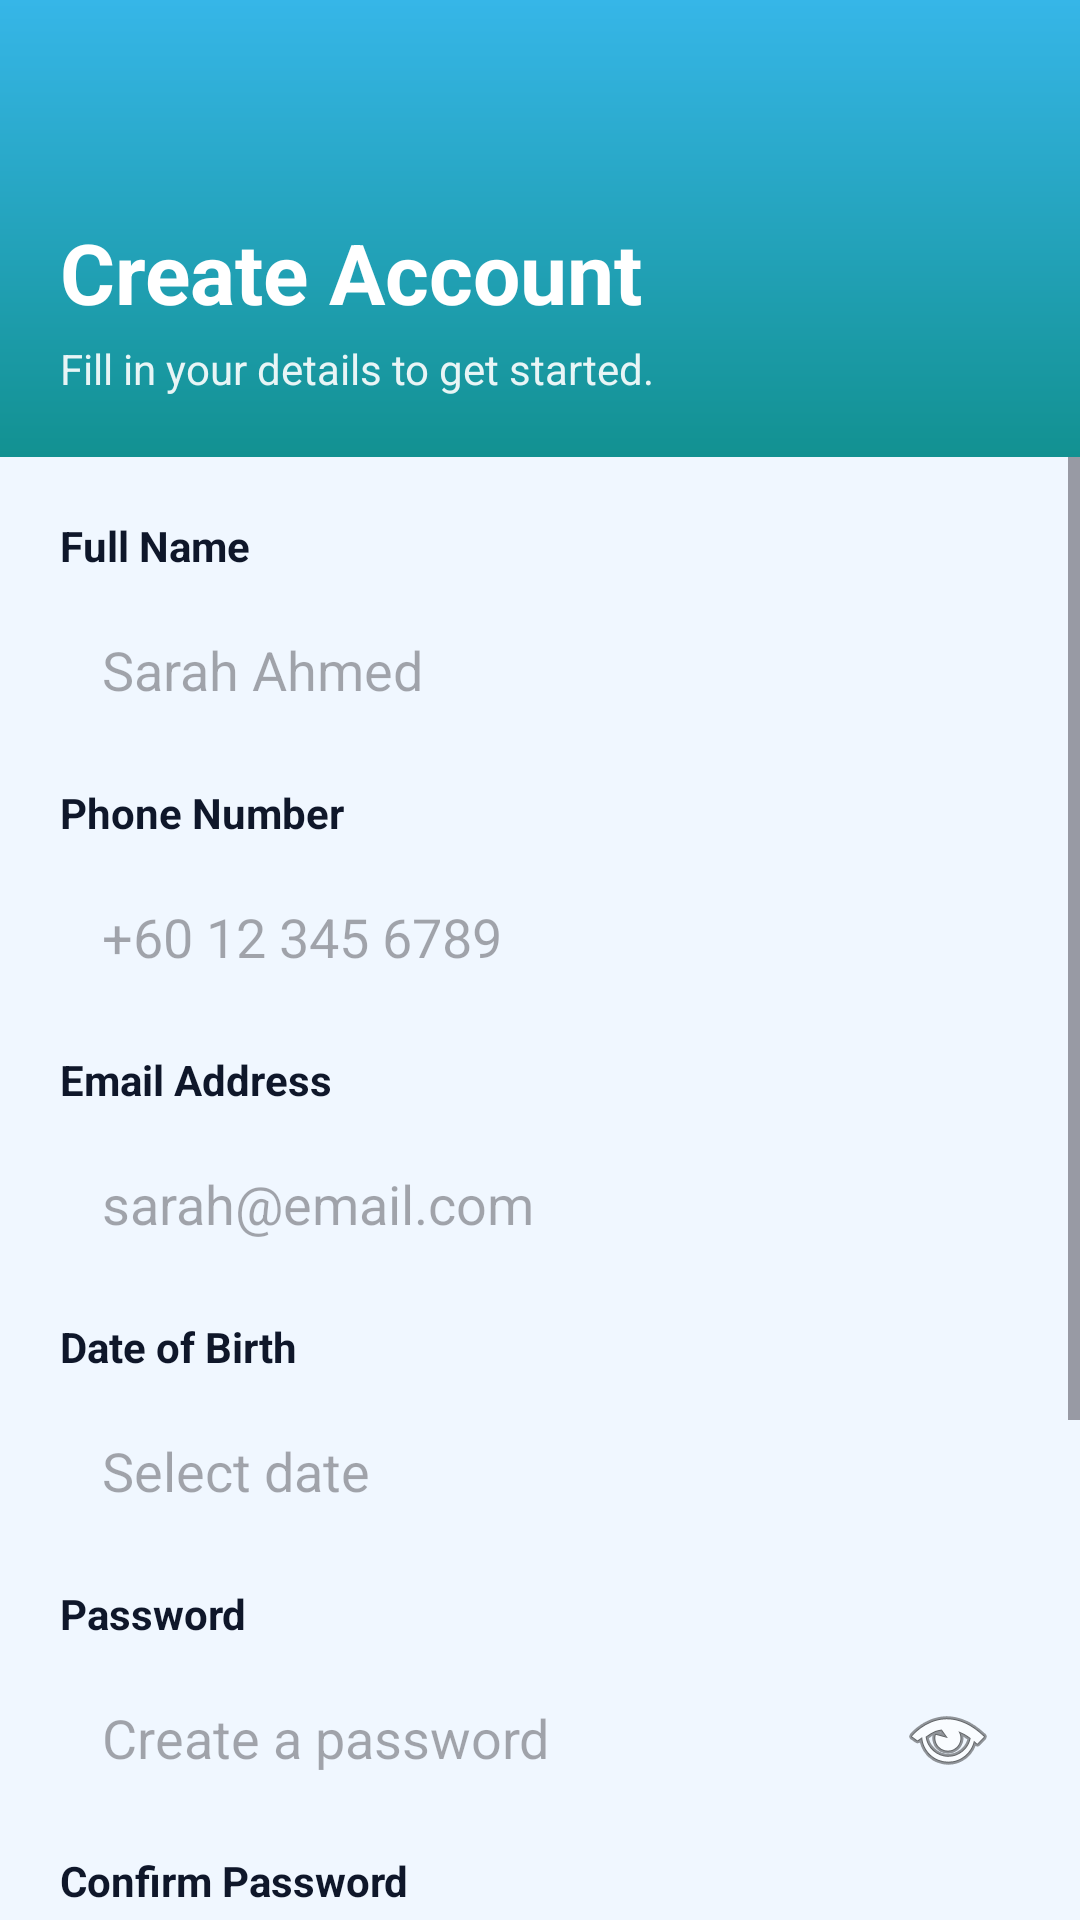

Here is an Android app screen rendered from its layout file. Give the layout XML and the strings, colors and styles it references.
<!-- AndroidManifest.xml: application theme Theme.MyHealth -->
<!-- res/layout/activity_register.xml -->
<?xml version="1.0" encoding="utf-8"?>
<LinearLayout xmlns:android="http://schemas.android.com/apk/res/android"
    android:layout_width="match_parent"
    android:layout_height="match_parent"
    android:background="@color/page_bg"
    android:orientation="vertical">

    <LinearLayout
        android:layout_width="match_parent"
        android:layout_height="wrap_content"
        android:background="@drawable/bg_welcome"
        android:orientation="vertical"
        android:padding="20dp">

        <ImageButton
            android:id="@+id/btnBack"
            android:layout_width="40dp"
            android:layout_height="40dp"
            android:background="@android:color/transparent"
            android:contentDescription="Back"
            android:src="@drawable/ic_back" />

        <TextView
            android:layout_width="wrap_content"
            android:layout_height="wrap_content"
            android:layout_marginTop="12dp"
            android:text="Create Account"
            android:textColor="@color/white"
            android:textSize="28sp"
            android:textStyle="bold" />

        <TextView
            android:layout_width="wrap_content"
            android:layout_height="wrap_content"
            android:layout_marginTop="4dp"
            android:text="Fill in your details to get started."
            android:textColor="#E6FFFFFF"
            android:textSize="14sp" />
    </LinearLayout>

    <ScrollView
        android:layout_width="match_parent"
        android:layout_height="0dp"
        android:layout_weight="1"
        android:fillViewport="true">

        <LinearLayout
            android:layout_width="match_parent"
            android:layout_height="wrap_content"
            android:orientation="vertical"
            android:padding="20dp">

            <TextView
                android:layout_width="wrap_content"
                android:layout_height="wrap_content"
                android:text="Full Name"
                android:textColor="@color/text_primary"
                android:textStyle="bold" />

            <EditText
                android:id="@+id/inputName"
                android:layout_width="match_parent"
                android:layout_height="52dp"
                android:layout_marginTop="6dp"
                android:layout_marginBottom="12dp"
                android:background="@drawable/bg_input"
                android:hint="Sarah Ahmed"
                android:inputType="textPersonName"
                android:paddingLeft="14dp"
                android:paddingRight="14dp" />

            <TextView
                android:layout_width="wrap_content"
                android:layout_height="wrap_content"
                android:text="Phone Number"
                android:textColor="@color/text_primary"
                android:textStyle="bold" />

            <EditText
                android:id="@+id/inputPhone"
                android:layout_width="match_parent"
                android:layout_height="52dp"
                android:layout_marginTop="6dp"
                android:layout_marginBottom="12dp"
                android:background="@drawable/bg_input"
                android:hint="+60 12 345 6789"
                android:inputType="phone"
                android:paddingLeft="14dp"
                android:paddingRight="14dp" />

            <TextView
                android:layout_width="wrap_content"
                android:layout_height="wrap_content"
                android:text="Email Address"
                android:textColor="@color/text_primary"
                android:textStyle="bold" />

            <EditText
                android:id="@+id/inputEmail"
                android:layout_width="match_parent"
                android:layout_height="52dp"
                android:layout_marginTop="6dp"
                android:layout_marginBottom="12dp"
                android:background="@drawable/bg_input"
                android:hint="sarah@email.com"
                android:inputType="textEmailAddress"
                android:paddingLeft="14dp"
                android:paddingRight="14dp" />

            <TextView
                android:layout_width="wrap_content"
                android:layout_height="wrap_content"
                android:text="Date of Birth"
                android:textColor="@color/text_primary"
                android:textStyle="bold" />

            <EditText
                android:id="@+id/inputDob"
                android:layout_width="match_parent"
                android:layout_height="52dp"
                android:layout_marginTop="6dp"
                android:layout_marginBottom="12dp"
                android:background="@drawable/bg_input"
                android:focusable="false"
                android:hint="Select date"
                android:paddingLeft="14dp"
                android:paddingRight="14dp" />

            <TextView
                android:layout_width="wrap_content"
                android:layout_height="wrap_content"
                android:text="Password"
                android:textColor="@color/text_primary"
                android:textStyle="bold" />

            <FrameLayout
                android:layout_width="match_parent"
                android:layout_height="wrap_content"
                android:layout_marginTop="6dp"
                android:layout_marginBottom="12dp">

                <EditText
                    android:id="@+id/inputPassword"
                    android:layout_width="match_parent"
                    android:layout_height="52dp"
                    android:background="@drawable/bg_input"
                    android:hint="Create a password"
                    android:inputType="textPassword"
                    android:paddingStart="14dp"
                    android:paddingEnd="48dp" />

                <ImageButton
                    android:id="@+id/btnTogglePassword"
                    android:layout_width="48dp"
                    android:layout_height="52dp"
                    android:layout_gravity="end"
                    android:background="@android:color/transparent"
                    android:contentDescription="Show password"
                    android:src="@android:drawable/ic_menu_view" />
            </FrameLayout>

            <TextView
                android:layout_width="wrap_content"
                android:layout_height="wrap_content"
                android:text="Confirm Password"
                android:textColor="@color/text_primary"
                android:textStyle="bold" />

            <FrameLayout
                android:layout_width="match_parent"
                android:layout_height="wrap_content"
                android:layout_marginTop="6dp">

                <EditText
                    android:id="@+id/inputConfirmPassword"
                    android:layout_width="match_parent"
                    android:layout_height="52dp"
                    android:background="@drawable/bg_input"
                    android:hint="Repeat password"
                    android:inputType="textPassword"
                    android:paddingStart="14dp"
                    android:paddingEnd="48dp" />

                <ImageButton
                    android:id="@+id/btnToggleConfirm"
                    android:layout_width="48dp"
                    android:layout_height="52dp"
                    android:layout_gravity="end"
                    android:background="@android:color/transparent"
                    android:contentDescription="Show password"
                    android:src="@android:drawable/ic_menu_view" />
            </FrameLayout>

            <CheckBox
                android:id="@+id/checkTerms"
                android:layout_width="match_parent"
                android:layout_height="wrap_content"
                android:layout_marginTop="12dp"
                android:text="I agree to the Terms of Service and Privacy Policy."
                android:textColor="@color/text_muted" />

            <com.google.android.material.button.MaterialButton
                android:id="@+id/btnCreateAccount"
                style="@style/Widget.MyHealth.TealButton"
                android:layout_width="match_parent"
                android:layout_height="56dp"
                android:layout_marginTop="16dp"
                android:text="Create Account" />

            <TextView
                android:id="@+id/linkLogin"
                android:layout_width="match_parent"
                android:layout_height="wrap_content"
                android:layout_marginTop="12dp"
                android:gravity="center"
                android:padding="8dp"
                android:text="Already have an account? Login"
                android:textColor="@color/teal_primary" />

            <ProgressBar
                android:id="@+id/progress"
                android:layout_width="wrap_content"
                android:layout_height="wrap_content"
                android:layout_gravity="center"
                android:layout_marginTop="8dp"
                android:visibility="gone" />
        </LinearLayout>
    </ScrollView>
</LinearLayout>
<!-- resources referenced by this layout -->
<resources>
  <color name="page_bg">#F0F7FF</color>
  <color name="teal_primary">#129191</color>
  <color name="text_muted">#64748B</color>
  <color name="text_primary">#0F172A</color>
  <color name="white">#FFFFFF</color>
  <!-- drawable bg_welcome (drawable) -->
  <?xml version="1.0" encoding="utf-8"?>
  <shape xmlns:android="http://schemas.android.com/apk/res/android" android:shape="rectangle">
      <gradient
          android:angle="160"
          android:endColor="@color/teal_primary"
          android:startColor="#36B6E8"
          android:type="linear" />
  </shape>
  <style name="Widget.MyHealth.TealButton" parent="Widget.Material3.Button">
          <item name="backgroundTint">@color/teal_primary</item>
          <item name="android:textColor">@color/white</item>
          <item name="android:textAllCaps">false</item>
          <item name="cornerRadius">16dp</item>
          <item name="android:padding">14dp</item>
      </style>
  <style name="Theme.MyHealth" parent="Theme.Material3.Light.NoActionBar">
          <item name="colorPrimary">@color/teal_primary</item>
          <item name="colorOnPrimary">@color/white</item>
          <item name="colorSecondary">@color/sky_blue</item>
          <item name="android:statusBarColor">@color/teal_dark</item>
          <item name="android:navigationBarColor">@color/page_bg</item>
          <item name="android:windowBackground">@color/page_bg</item>
          <item name="android:windowLightStatusBar">false</item>
      </style>
  <color name="sky_blue">#38BDF8</color>
  <color name="teal_dark">#0B6E6E</color>
</resources>
